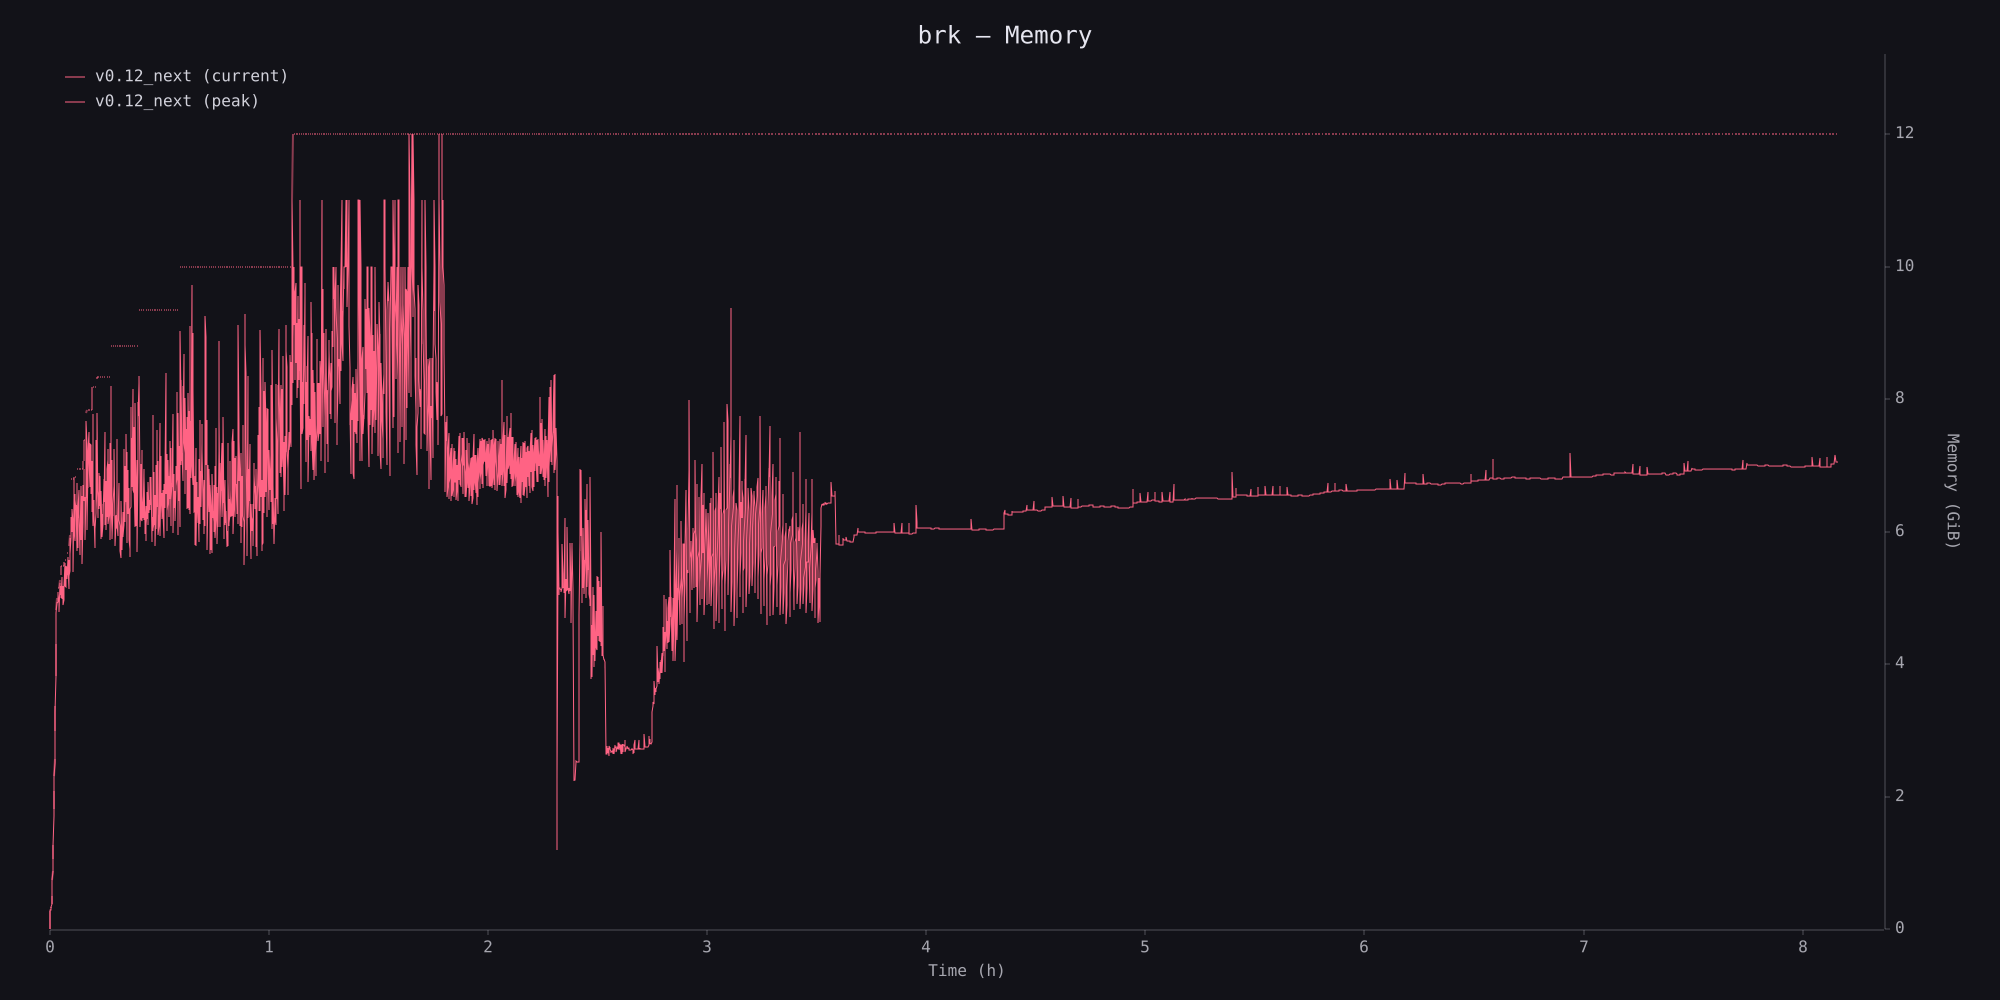

The file beside this chart, header and first rows:
timestamp_ms, phys_footprint, phys_footprint_peak
0, 12582912, 14680064
5869, 296747008, 296747008
11469, 310378496, 310378496
17123, 317718528, 317718528
22788, 343932928, 343932928
28446, 360710144, 360710144
34049, 419430400, 419430400
39780, 541065216, 541065216
45453, 782237696, 796917760
51146, 955252736, 955252736
56762, 1097859072, 1145044992
62411, 1358954496, 1363148800
68092, 1839202304, 1957691392
73732, 2235564032, 2235564032
79402, 2472542208, 2489319424
85014, 2693791744, 2757754880
90675, 3027238912, 3211788288
96355, 3525312512, 3620732928
102059, 4098883584, 4098883584
107725, 4492099584, 4631560192
113390, 5130682368, 5182062592
119079, 5307891712, 5370806272
124714, 5301600256, 5539627008
130342, 5286920192, 5539627008
135975, 5301600256, 5539627008
141669, 5463080960, 5539627008
147398, 5431623680, 5539627008
152972, 5307891712, 5539627008
158607, 5144313856, 5539627008
164287, 5610930176, 5668601856
170023, 5413797888, 5668601856
175712, 5531238400, 5668601856
181409, 5545918464, 5738856448
187088, 5559549952, 5889851392
192760, 5369757696, 5889851392
198462, 5717884928, 5889851392
204227, 5468323840, 5889851392
209929, 5358223360, 5889851392
215597, 5556404224, 5889851392
221266, 5309988864, 5889851392
226785, 5257560064, 5889851392
232302, 5336203264, 5889851392
237848, 5459935232, 5889851392
243404, 5581570048, 5956960256
248909, 5935988736, 5978980352
254426, 5817499648, 5978980352
259930, 5572132864, 5978980352
265445, 5544869888, 5978980352
270981, 5889851392, 5978980352
276534, 5895094272, 5978980352
282044, 5850005504, 5988417536
287603, 5794430976, 5988417536
293128, 5670699008, 6099566592
298647, 6033506304, 6099566592
304186, 5735710720, 6153043968
309703, 5881462784, 6153043968
315227, 5515509760, 6153043968
320766, 5982126080, 6153043968
326311, 5722079232, 6210715648
331845, 5803868160, 6388973568
... 4,754 more rows
